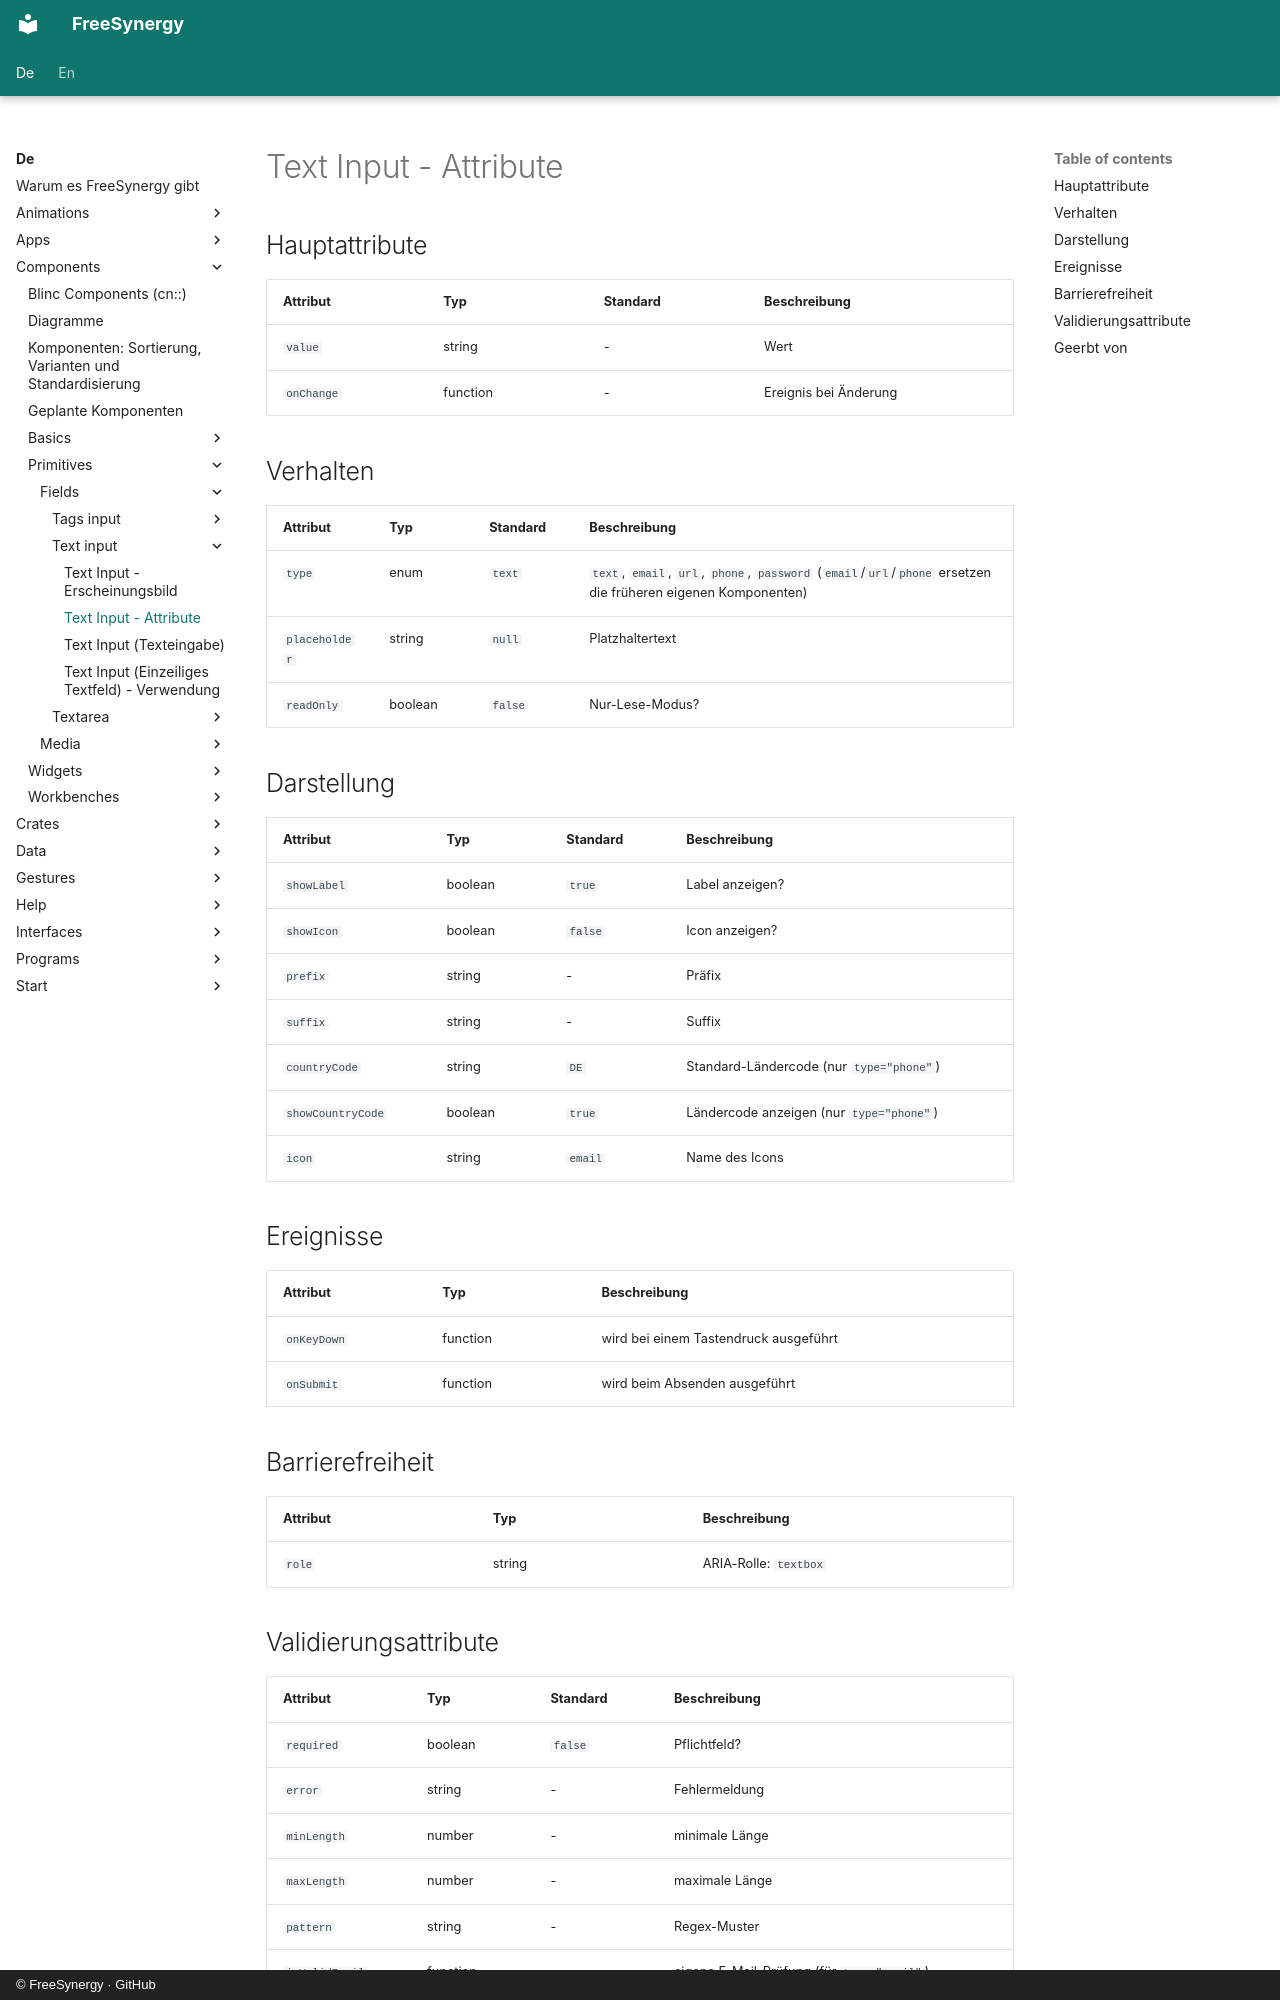

repository: FreeSynergy/fs-documentation · page: de/components/primitives/fields/text-input/attributes/index.html · generator: mkdocs · copyright: © FreeSynergy · GitHub

# Text Input - Attribute

## Hauptattribute

| Attribut | Typ | Standard | Beschreibung |
|----------|-----|----------|--------------|
| `value` | string | - | Wert |
| `onChange` | function | - | Ereignis bei Änderung |

## Verhalten

| Attribut | Typ | Standard | Beschreibung |
|---|---|---|---|
| `type` | enum | `text` | `text`, `email`, `url`, `phone`, `password` (`email`/`url`/`phone` ersetzen die früheren eigenen Komponenten) |
| `placeholder` | string | `null` | Platzhaltertext |
| `readOnly` | boolean | `false` | Nur-Lese-Modus? |

## Darstellung

| Attribut | Typ | Standard | Beschreibung |
|---|---|---|---|
| `showLabel` | boolean | `true` | Label anzeigen? |
| `showIcon` | boolean | `false` | Icon anzeigen? |
| `prefix` | string | - | Präfix |
| `suffix` | string | - | Suffix |
| `countryCode` | string | `DE` | Standard-Ländercode (nur `type="phone"`) |
| `showCountryCode` | boolean | `true` | Ländercode anzeigen (nur `type="phone"`) |
| `icon` | string | `email` | Name des Icons |

## Ereignisse

| Attribut | Typ | Beschreibung |
|----------|-----|--------------|
| `onKeyDown` | function | wird bei einem Tastendruck ausgeführt |
| `onSubmit` | function | wird beim Absenden ausgeführt |

## Barrierefreiheit

| Attribut | Typ | Beschreibung |
|----------|-----|--------------|
| `role` | string | ARIA-Rolle: `textbox` |
